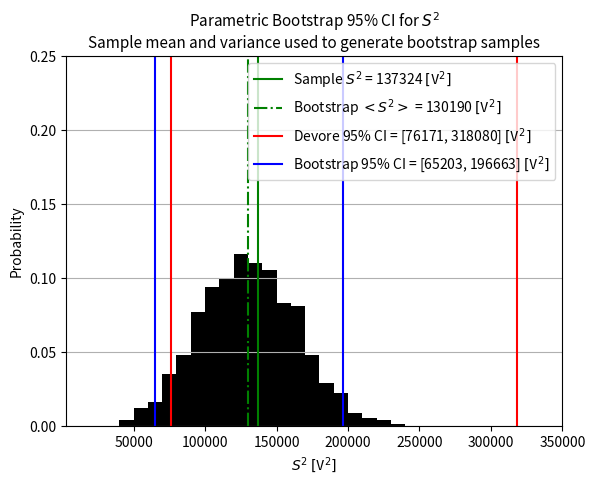
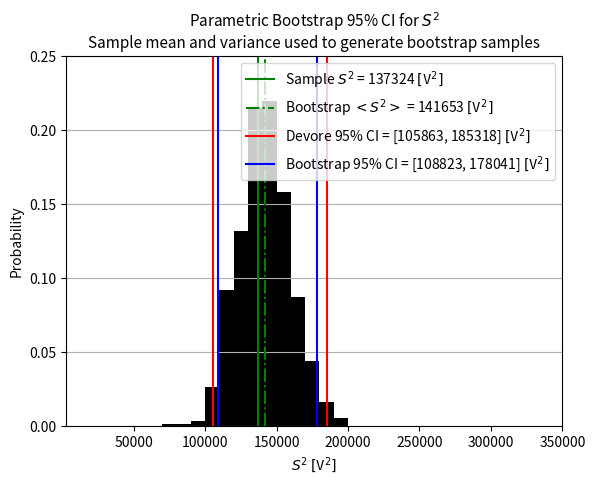

Write Python code to recreate these figures, in order.
import numpy as np
from scipy.stats import chi2, norm
from matplotlib import pyplot as plt

def _ci_bootstrap(xstar, sigma):
  # Compute bootstrap S^2 values
  xstar_s2 = np.var(xstar, axis=0, ddof=1)

  # Sort values for percentile calculation
  xstar_s2.sort()
  ci_bootstrap = [np.percentile(xstar_s2, 2.5), np.percentile(xstar_s2, 97.5)]

  # Alternative method to compute CI using bootstrap SE
  # https://bookdown.org/compfinezbook/introcompfinr/The-Nonparametric-Bootstrap.html
  # See also Devore p 252
  #se_boot = np.std(xstar_s2, ddof=1)
  #ci_bootstrap = [sigma^2 - 2*se_boot, sigma^2 + 2*se_boot]

  return ci_bootstrap, xstar_s2

def _ci_devore(sigma, n):
  return [(n-1)*sigma**2/chi2.ppf(0.975, n-1), (n-1)*sigma**2/chi2.ppf(0.025, n-1)]

def plot(xstar, bins, x_std, xlim, ylim, title):

  n = xstar.shape[0]

  ci_bootstrap, xstar_s2 = _ci_bootstrap(xstar, x_std)
  ci_devore = _ci_devore(x_std, n)
  counts, bins = np.histogram(xstar_s2, bins=bins)
  xstar_mean = np.mean(xstar, axis=0)

  print(f"Sample <X>       {x_bar:.0f} [V]")
  print(f"Bootstrap <X>    {np.mean(xstar_mean):.0f} [V]")
  print(f"Sample S^2       {x_std**2:.0f} [V^2]")
  print(f"Bootstrap <S^2>  {np.mean(xstar_s2):.0f} [V^2]")
  print(f"Exact CI:        [{ci_devore[0]:.0f}, {ci_devore[1]:.0f}] [V^2]")
  print(f"Bootstrap CI:    [{ci_bootstrap[0]:.0f}, {ci_bootstrap[1]:.0f}] [V^2]")

  units = '$[\\mathtt{V}^2]$'
  counts, bins = np.histogram(xstar_s2, bins=bins)
  plt.hist(bins[:-1], bins, weights=counts/sum(counts), color='black')
  plt.axvline(x_std**2, color='green', linestyle='-', label=f'Sample $S^2$ = {x_std**2:.0f} {units}')
  plt.axvline(np.mean(xstar_s2), color='green', linestyle='-.', label=f'Bootstrap $<S^2>$ = {np.mean(xstar_s2):.0f} {units}')
  plt.axvline(ci_devore[0], color='red', label=f'Devore 95% CI = [{ci_devore[0]:.0f}, {ci_devore[1]:.0f}] {units}')
  plt.axvline(ci_devore[1], color='red')
  plt.axvline(ci_bootstrap[0], color='blue', label=f'Bootstrap 95% CI = [{ci_bootstrap[0]:.0f}, {ci_bootstrap[1]:.0f}] {units}')
  plt.axvline(ci_bootstrap[1], color='blue')
  plt.grid(axis='y')
  plt.legend()
  plt.xlim(*xlim)
  plt.ylim(*ylim)
  plt.xlabel(f'$S^2$ {units}')
  plt.ylabel('Probability')
  plt.title(title, fontsize=11)

n_b = 1000
xlim = [3000, 350000]
ylim = [0, 0.25]

# Devore pg 295 data
x = [1470, 1510, 1690, 1740, 1900, 2000, 2030, 2100, 2190, 2200, 2290, 2380, 2390, 2480, 2500, 2580, 2700]
x = np.array(x)

# Devore's CI. Note that I calculate it using the chi2.ppf function. Results
# are similar, but not same, because Devore uses table values with 3 decimals.
ci_devore = np.array([76172.3, 318064.4])
bins = np.arange(40000, 250000, 10000)

x_std = np.std(x, ddof=1)
x_bar = np.mean(x)

# Part 1.
n = len(x)
title = 'Parametric Bootstrap 95% CI for $S^2$\nSample mean and variance used to generate bootstrap samples'
xstar = np.random.choice(x, size=(n, n_b), replace=True)
print(f"Part 1. Nonparametric Bootstrap; n_b = {n_b}")
plot(xstar, bins, x_std, xlim, ylim, title)
plt.savefig('HW5_1a.png', dpi=300)
plt.savefig('HW5_1a.svg', transparent=True)
plt.close()

# Part 2.
n = 100
x = np.random.normal(loc=x_bar, scale=x_std, size=n)
xstar = np.random.choice(x, size=(n, n_b), replace=True)

title = 'Parametric Bootstrap 95% CI for $S^2$\nSample mean and variance used to generate bootstrap samples'
print(f"\nPart 2. Parametric Bootstrap; n = {n}, n_b = {n_b}")
plot(xstar, bins, x_std, xlim, ylim, title)
plt.savefig('HW5_1b.png', dpi=300)
plt.savefig('HW5_1b.svg', transparent=True)
plt.close()

# Part 3.
nr = 100
print(f"\nPart 3. Repeat part 2 {nr} times and report mean bootstrap CI width")
ci_bootstrap_widths = []
for i in range(0, 100):
  x = np.random.normal(loc=x_bar, scale=x_std, size=n)
  xstar = np.random.choice(x, size=(n, n_b), replace=True)
  ci_bootstrap, xstar_s2 = _ci_bootstrap(xstar, x_std)
  ci_bootstrap_width = ci_bootstrap[1] - ci_bootstrap[0]
  ci_bootstrap_widths.append(ci_bootstrap_width)
  #print(f"CI width: {ci_bootstrap_width:.0f}")

ci_devore = _ci_devore(x_std, n)
ci_devore_width = ci_devore[1] - ci_devore[0]
print(f"Mean bootstrap CI width: {np.mean(ci_bootstrap_widths):.0f} [V^2]")
print(f"Devore CI width:         {np.mean(ci_devore_width):.0f} [V^2]")
